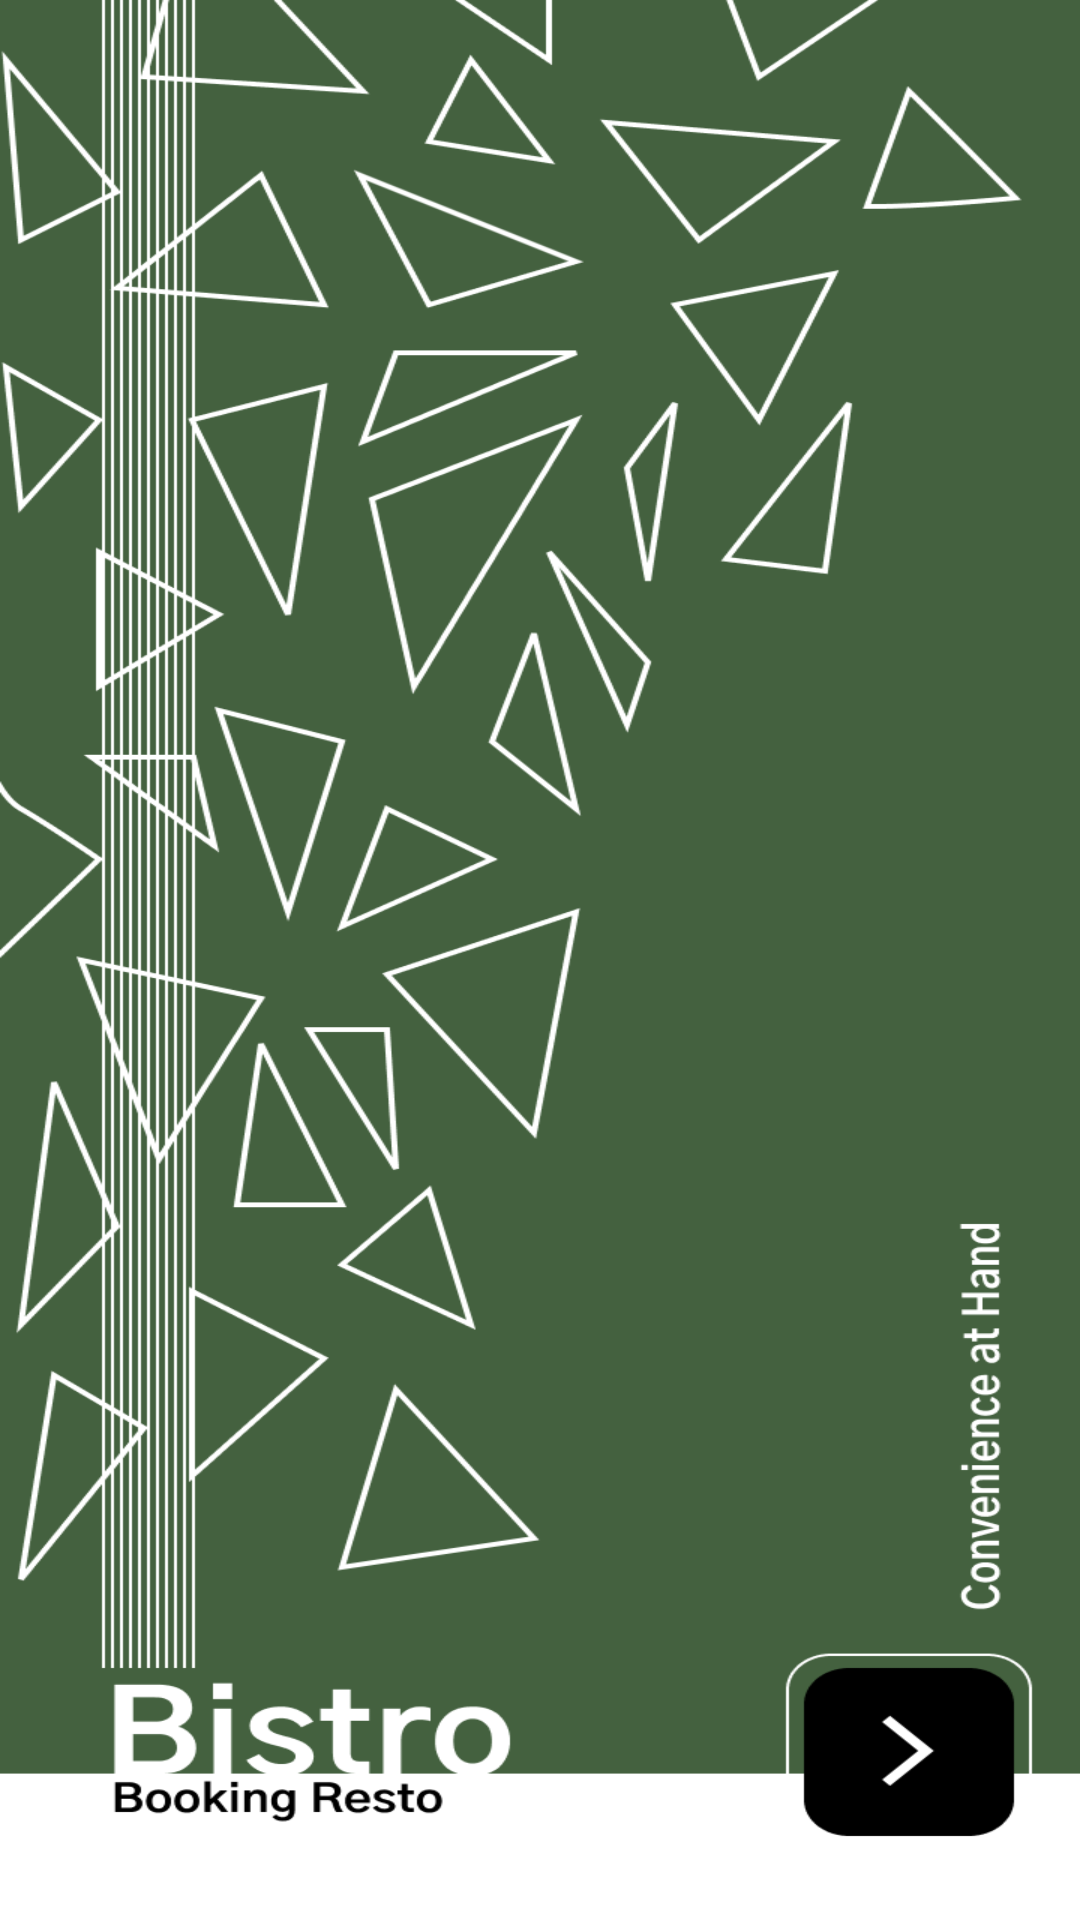

Here is an Android app screen rendered from its layout file. Give the layout XML and the strings, colors and styles it references.
<!-- AndroidManifest.xml: application theme Theme.Bistro -->
<!-- res/layout/activity_splash.xml -->
<?xml version="1.0" encoding="utf-8"?>
<layout xmlns:android="http://schemas.android.com/apk/res/android"
    xmlns:app="http://schemas.android.com/apk/res-auto"
    xmlns:tools="http://schemas.android.com/tools">

    <androidx.constraintlayout.widget.ConstraintLayout
        android:layout_width="match_parent"
        android:layout_height="match_parent"
        tools:context="com.maruchan.ui.splash.SplashActivity">

        <ImageView
            android:layout_width="match_parent"
            android:layout_height="wrap_content"
            android:scaleType="fitXY"
            android:src="@drawable/img_splash"
            app:layout_constraintBottom_toBottomOf="parent"
            app:layout_constraintEnd_toEndOf="parent"
            app:layout_constraintStart_toStartOf="parent"
            tools:ignore="ContentDescription" />

        <ImageView
            android:id="@+id/btn_next"
            android:layout_width="@dimen/_60sdp"
            android:layout_height="@dimen/_60sdp"
            android:layout_marginEnd="@dimen/_20sdp"
            android:layout_marginBottom="@dimen/_20sdp"
            android:src="@drawable/img_back"
            app:layout_constraintBottom_toBottomOf="parent"
            app:layout_constraintEnd_toEndOf="parent"

            tools:ignore="ContentDescription" />

    </androidx.constraintlayout.widget.ConstraintLayout>
</layout>
<!-- resources referenced by this layout -->
<resources>
  <!-- drawable img_back: png bitmap (drawable, 1196 bytes) -->
  <!-- drawable img_splash: png bitmap (drawable, 74367 bytes) -->
  <style name="Theme.Bistro" parent="Theme.MaterialComponents.DayNight.NoActionBar">
          
          <item name="colorPrimary">@color/army</item>
          <item name="colorPrimaryVariant">@color/army</item>
          <item name="colorOnPrimary">@color/white</item>
          
          <item name="colorSecondary">@color/army</item>
          <item name="colorSecondaryVariant">@color/army</item>
          <item name="colorOnSecondary">@color/black</item>
          
          <item name="android:statusBarColor">?attr/colorPrimaryVariant</item>
          
      </style>
  <color name="army">#44613F</color>
  <color name="white">#FFFFFFFF</color>
  <color name="black">#FF000000</color>
</resources>
